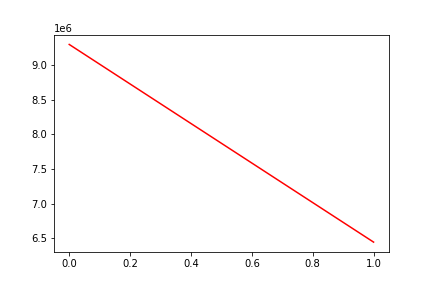

Values plotted in this chart, from the file beside it:
, date, assets
0, 0, 9298082
1, 20140630, 6446671
